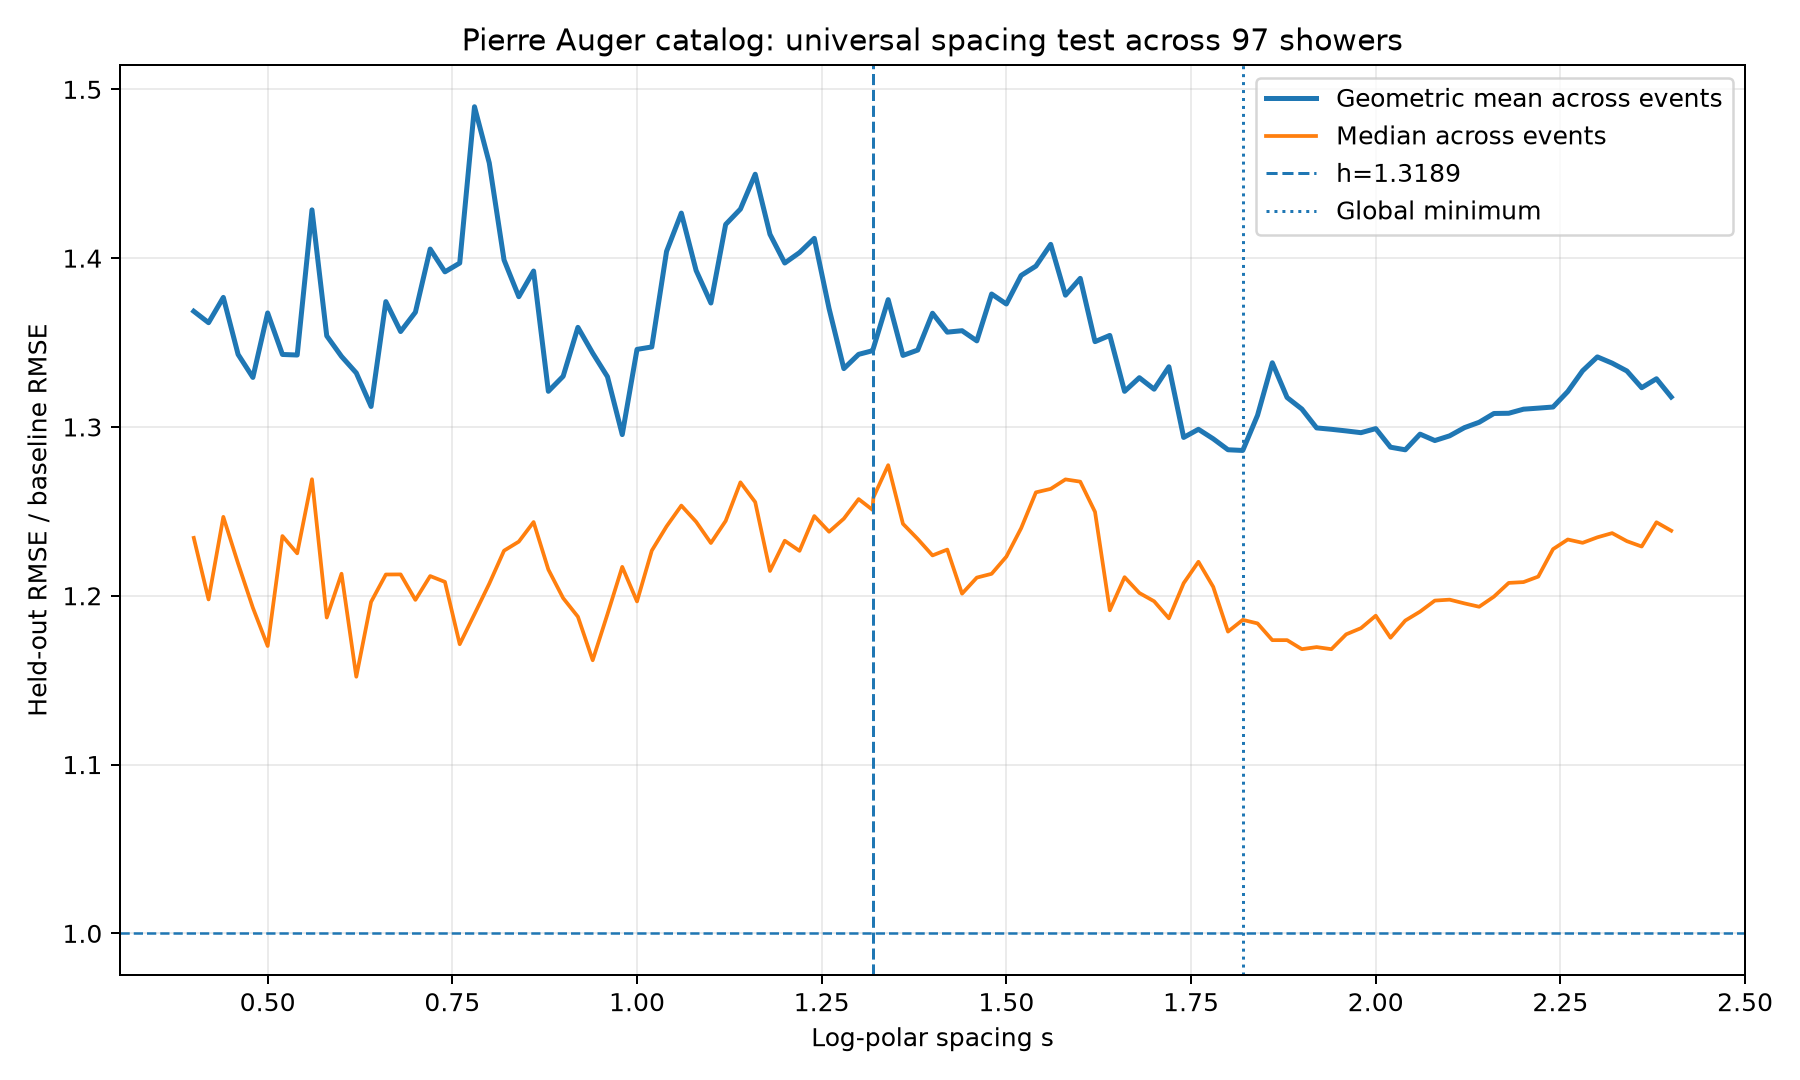

Source data for this figure (header and first rows):
spacing, geometric_mean_rmse_ratio, median_rmse_ratio
0.4, 1.369, 1.234
0.42, 1.362, 1.198
0.44, 1.377, 1.247
0.46, 1.343, 1.219
0.48, 1.329, 1.193
0.5, 1.368, 1.17
0.52, 1.343, 1.235
0.54, 1.343, 1.225
0.56, 1.429, 1.269
0.58, 1.354, 1.187
0.6, 1.342, 1.213
0.62, 1.332, 1.152
0.64, 1.312, 1.196
0.66, 1.374, 1.213
0.68, 1.357, 1.213
0.7, 1.368, 1.198
0.72, 1.405, 1.212
0.74, 1.392, 1.208
0.76, 1.397, 1.171
0.78, 1.49, 1.189
0.8, 1.456, 1.207
0.82, 1.399, 1.227
0.84, 1.377, 1.232
0.86, 1.392, 1.244
0.88, 1.321, 1.216
0.9, 1.33, 1.199
0.92, 1.359, 1.188
0.94, 1.344, 1.162
0.96, 1.33, 1.189
0.98, 1.295, 1.217
1.0, 1.346, 1.197
1.02, 1.347, 1.227
1.04, 1.404, 1.241
1.06, 1.427, 1.253
1.08, 1.393, 1.244
1.1, 1.373, 1.231
1.12, 1.42, 1.244
1.14, 1.429, 1.267
1.16, 1.45, 1.255
1.18, 1.414, 1.215
1.2, 1.397, 1.233
1.22, 1.403, 1.227
1.24, 1.412, 1.247
1.26, 1.37, 1.238
1.28, 1.335, 1.246
1.3, 1.343, 1.257
1.319, 1.345, 1.251
1.32, 1.347, 1.258
1.34, 1.375, 1.277
1.36, 1.342, 1.243
1.38, 1.346, 1.234
1.4, 1.367, 1.224
1.42, 1.356, 1.227
1.44, 1.357, 1.201
1.46, 1.351, 1.211
1.48, 1.379, 1.213
1.5, 1.373, 1.223
1.52, 1.39, 1.24
1.54, 1.395, 1.261
1.56, 1.408, 1.263
... 42 more rows
